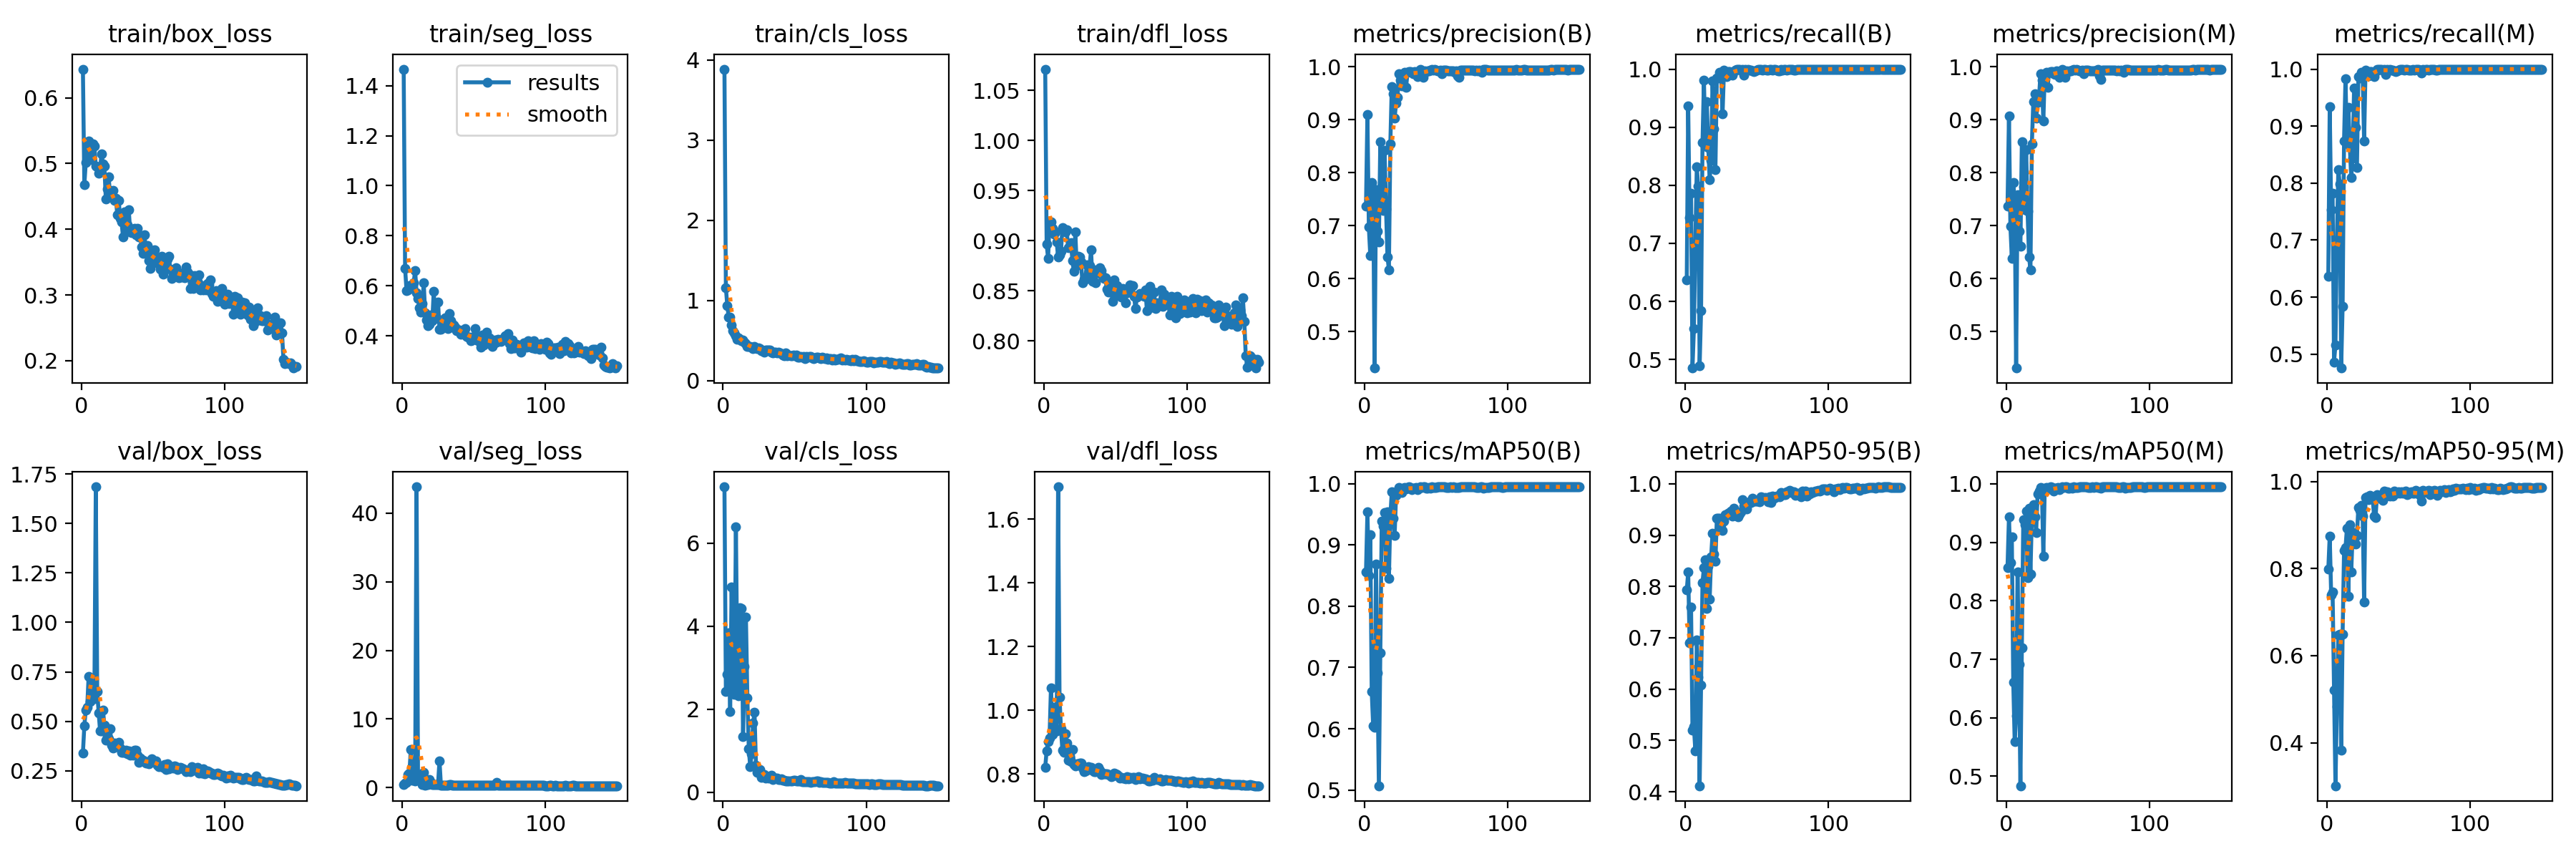

Data behind this chart, as committed beside it:
epoch, time, train/box_loss, train/seg_loss, train/cls_loss, train/dfl_loss, metrics/precision(B), metrics/recall(B), metrics/mAP50(B), metrics/mAP50-95(B), metrics/precision(M), metrics/recall(M), metrics/mAP50(M), metrics/mAP50-95(M), val/box_loss, val/seg_loss, val/cls_loss, val/dfl_loss, lr/pg0, lr/pg1, lr/pg2
1, 19.32, 0.6436, 1.466, 3.886, 1.071, 0.7365, 0.6372, 0.8559, 0.7929, 0.7365, 0.6372, 0.8573, 0.7986, 0.3392, 0.4919, 7.353, 0.8217, 0.0002001, 0.0002001, 0.0002001
2, 33.17, 0.4674, 0.6693, 1.158, 0.8963, 0.91, 0.9368, 0.9537, 0.8277, 0.9077, 0.9346, 0.9437, 0.8753, 0.4768, 0.6808, 2.433, 0.8733, 0.0004117, 0.0004117, 0.0004117
3, 46.97, 0.5012, 0.5805, 0.9309, 0.8826, 0.6971, 0.7448, 0.8506, 0.6901, 0.6992, 0.7535, 0.8648, 0.7401, 0.5577, 0.7515, 2.845, 0.9021, 0.0006205, 0.0006205, 0.0006205
4, 60.51, 0.5283, 0.5846, 0.7912, 0.9174, 0.6439, 0.7862, 0.9169, 0.7597, 0.6386, 0.7824, 0.9096, 0.747, 0.5712, 1.89, 3.847, 0.9121, 0.0008264, 0.0008264, 0.0008264
5, 73.63, 0.5344, 0.6007, 0.79, 0.9186, 0.7818, 0.4853, 0.6609, 0.5199, 0.7811, 0.4864, 0.6611, 0.5216, 0.7282, 2.131, 1.943, 1.07, 0.00103, 0.00103, 0.00103
6, 86.81, 0.5079, 0.5943, 0.6912, 0.9124, 0.7704, 0.5538, 0.605, 0.5265, 0.7498, 0.5159, 0.5595, 0.3011, 0.5995, 5.598, 4.95, 0.9253, 0.00123, 0.00123, 0.00123
7, 99.85, 0.5063, 0.6024, 0.6252, 0.9069, 0.4313, 0.6991, 0.6027, 0.4797, 0.4313, 0.6991, 0.603, 0.483, 0.709, 1.106, 2.681, 1.01, 0.001372, 0.001372, 0.001372
8, 112.7, 0.5298, 0.613, 0.5915, 0.9089, 0.7612, 0.8317, 0.8688, 0.6958, 0.7582, 0.8243, 0.8488, 0.6469, 0.6568, 2.695, 2.354, 0.9942, 0.001363, 0.001363, 0.001363
9, 125.5, 0.5267, 0.6622, 0.563, 0.8987, 0.6898, 0.7981, 0.6914, 0.6232, 0.6898, 0.7981, 0.6915, 0.6499, 0.6147, 0.9532, 6.386, 0.9365, 0.001354, 0.001354, 0.001354
10, 138.3, 0.4964, 0.5723, 0.5183, 0.8838, 0.67, 0.4894, 0.507, 0.4117, 0.6616, 0.4757, 0.4838, 0.3828, 1.685, 43.84, 2.852, 1.702, 0.001344, 0.001344, 0.001344
11, 151.3, 0.495, 0.5498, 0.5289, 0.886, 0.858, 0.5843, 0.7234, 0.6072, 0.858, 0.5843, 0.7191, 0.65, 0.6521, 1.949, 2.324, 1.04, 0.001335, 0.001335, 0.001335
12, 164.4, 0.4847, 0.5118, 0.5159, 0.8893, 0.7728, 0.8743, 0.9385, 0.808, 0.7728, 0.8743, 0.9385, 0.8412, 0.5433, 1.206, 4.447, 0.9414, 0.001325, 0.001325, 0.001325
13, 177.2, 0.4924, 0.4961, 0.4993, 0.9128, 0.729, 0.9806, 0.9306, 0.837, 0.7297, 0.9828, 0.9307, 0.8475, 0.4515, 1.019, 4.424, 0.8748, 0.001316, 0.001316, 0.001316
14, 190, 0.5141, 0.5283, 0.5042, 0.9113, 0.8417, 0.8681, 0.9528, 0.8525, 0.843, 0.8702, 0.9539, 0.8924, 0.453, 0.4188, 1.348, 0.8686, 0.001306, 0.001306, 0.001306
15, 202.9, 0.4993, 0.6115, 0.4793, 0.9091, 0.7311, 0.9434, 0.8617, 0.7566, 0.727, 0.9324, 0.84, 0.7371, 0.5566, 2.187, 3.022, 0.9265, 0.001297, 0.001297, 0.001297
16, 215.8, 0.4955, 0.4914, 0.457, 0.911, 0.6416, 0.8653, 0.9543, 0.8397, 0.6416, 0.8653, 0.9581, 0.9015, 0.4802, 0.3905, 4.219, 0.897, 0.001288, 0.001288, 0.001288
17, 228.5, 0.4462, 0.4642, 0.4257, 0.8929, 0.6172, 0.8093, 0.8454, 0.7757, 0.6172, 0.8093, 0.8454, 0.7915, 0.4059, 0.4051, 2.275, 0.8424, 0.001278, 0.001278, 0.001278
18, 241.5, 0.4614, 0.4403, 0.4299, 0.8937, 0.8547, 0.8434, 0.9458, 0.8569, 0.8547, 0.8434, 0.9462, 0.88, 0.4223, 0.4585, 1.044, 0.853, 0.001269, 0.001269, 0.001269
19, 254.5, 0.4797, 0.4474, 0.4217, 0.8978, 0.9629, 0.9793, 0.9866, 0.9032, 0.9345, 0.9669, 0.965, 0.8833, 0.413, 1.202, 0.6133, 0.8393, 0.001259, 0.001259, 0.001259
20, 267.8, 0.4493, 0.4831, 0.4177, 0.88, 0.9486, 0.8974, 0.9437, 0.863, 0.9494, 0.8983, 0.9439, 0.8564, 0.4624, 0.7329, 0.931, 0.8778, 0.00125, 0.00125, 0.00125
21, 281, 0.4542, 0.4601, 0.4029, 0.8693, 0.9034, 0.827, 0.9161, 0.8489, 0.9029, 0.8273, 0.9172, 0.8762, 0.3795, 0.4688, 1.665, 0.8302, 0.00124, 0.00124, 0.00124
22, 294, 0.4591, 0.5796, 0.4224, 0.9085, 0.931, 0.9848, 0.9813, 0.9325, 0.9328, 0.9869, 0.9828, 0.9408, 0.3654, 0.4768, 1.918, 0.8255, 0.001231, 0.001231, 0.001231
23, 307.5, 0.4435, 0.4708, 0.4116, 0.8756, 0.9417, 0.9844, 0.9879, 0.9331, 0.9417, 0.9844, 0.9879, 0.9334, 0.3914, 0.4835, 0.6575, 0.8316, 0.001222, 0.001222, 0.001222
24, 320.6, 0.4475, 0.4714, 0.397, 0.8843, 0.9871, 0.9945, 0.9936, 0.9332, 0.987, 0.9949, 0.9937, 0.9452, 0.3781, 0.4581, 0.4743, 0.8324, 0.001212, 0.001212, 0.001212
25, 333.7, 0.4222, 0.5352, 0.4088, 0.8834, 0.9752, 0.9891, 0.9888, 0.9198, 0.9752, 0.9891, 0.9898, 0.9212, 0.3723, 0.4684, 0.49, 0.8337, 0.001203, 0.001203, 0.001203
26, 346.8, 0.4441, 0.4276, 0.3964, 0.8789, 0.9633, 0.923, 0.9859, 0.9086, 0.8973, 0.8743, 0.8769, 0.7226, 0.3948, 3.928, 0.5424, 0.834, 0.001193, 0.001193, 0.001193
27, 359.7, 0.4167, 0.4259, 0.3728, 0.8584, 0.9875, 0.9987, 0.9932, 0.927, 0.9875, 0.9987, 0.9932, 0.9629, 0.3661, 0.3419, 0.3632, 0.8176, 0.001184, 0.001184, 0.001184
28, 372.8, 0.4109, 0.4648, 0.3691, 0.8613, 0.9892, 0.9935, 0.9942, 0.9402, 0.9892, 0.9935, 0.9942, 0.9657, 0.3432, 0.3595, 0.3677, 0.8082, 0.001174, 0.001174, 0.001174
29, 386.7, 0.3882, 0.4402, 0.3573, 0.8616, 0.9612, 0.9876, 0.9912, 0.9396, 0.9612, 0.9876, 0.9912, 0.959, 0.3423, 0.3608, 0.4247, 0.8106, 0.001165, 0.001165, 0.001165
30, 400.2, 0.426, 0.4727, 0.3801, 0.8761, 0.9895, 0.9957, 0.9936, 0.943, 0.9896, 0.9956, 0.9935, 0.9682, 0.3417, 0.3661, 0.3354, 0.816, 0.001155, 0.001155, 0.001155
31, 413.7, 0.3997, 0.4513, 0.3776, 0.8649, 0.9907, 0.9956, 0.9945, 0.9435, 0.9907, 0.9956, 0.9945, 0.9602, 0.3539, 0.375, 0.3503, 0.8229, 0.001146, 0.001146, 0.001146
32, 426.9, 0.407, 0.4295, 0.3786, 0.8751, 0.9903, 0.9935, 0.9938, 0.9476, 0.9903, 0.9935, 0.9938, 0.9602, 0.3376, 0.364, 0.3356, 0.8152, 0.001137, 0.001137, 0.001137
33, 440, 0.4301, 0.4902, 0.3842, 0.8906, 0.9895, 0.9891, 0.9899, 0.9369, 0.9873, 0.9869, 0.9882, 0.92, 0.3499, 0.4929, 0.3535, 0.8214, 0.001127, 0.001127, 0.001127
34, 453.2, 0.3963, 0.46, 0.3544, 0.8597, 0.9862, 0.9956, 0.993, 0.9524, 0.9851, 0.9956, 0.993, 0.9177, 0.3284, 0.48, 0.4161, 0.8119, 0.001118, 0.001118, 0.001118
35, 466.2, 0.3945, 0.4358, 0.3413, 0.8706, 0.9907, 0.9978, 0.9929, 0.9383, 0.9929, 1, 0.9929, 0.9693, 0.3386, 0.3401, 0.308, 0.8079, 0.001108, 0.001108, 0.001108
36, 479.3, 0.4, 0.4425, 0.358, 0.858, 0.9887, 1, 0.9938, 0.9433, 0.9887, 1, 0.9938, 0.9684, 0.3301, 0.33, 0.3457, 0.8077, 0.001099, 0.001099, 0.001099
37, 492.5, 0.4015, 0.4364, 0.3547, 0.8687, 0.9809, 1, 0.9903, 0.9364, 0.98, 1, 0.9898, 0.9626, 0.3532, 0.3461, 0.3371, 0.8151, 0.001089, 0.001089, 0.001089
38, 505.6, 0.3915, 0.4207, 0.3438, 0.868, 0.9929, 1, 0.9922, 0.9412, 0.9929, 1, 0.9922, 0.9596, 0.3545, 0.344, 0.3419, 0.8203, 0.00108, 0.00108, 0.00108
39, 518.7, 0.4012, 0.4252, 0.3543, 0.8733, 0.9944, 0.9986, 0.9946, 0.945, 0.9944, 0.9986, 0.9946, 0.9571, 0.3299, 0.3263, 0.3071, 0.812, 0.001071, 0.001071, 0.001071
40, 531.8, 0.3885, 0.4227, 0.3421, 0.87, 0.9898, 1, 0.9944, 0.9688, 0.9898, 1, 0.9944, 0.9774, 0.2919, 0.3191, 0.3075, 0.7992, 0.001061, 0.001061, 0.001061
41, 544.9, 0.3909, 0.4058, 0.3348, 0.8646, 0.9796, 0.9901, 0.9947, 0.9564, 0.9796, 0.9901, 0.9947, 0.9664, 0.3134, 0.3318, 0.326, 0.8035, 0.001052, 0.001052, 0.001052
42, 558.3, 0.3728, 0.4146, 0.3214, 0.862, 0.9927, 1, 0.9949, 0.9633, 0.9927, 1, 0.9949, 0.9763, 0.2987, 0.3246, 0.2892, 0.8001, 0.001042, 0.001042, 0.001042
43, 571.8, 0.3631, 0.4242, 0.3068, 0.8632, 0.9908, 0.9985, 0.9925, 0.9513, 0.9908, 0.9985, 0.9925, 0.9743, 0.3035, 0.3304, 0.2833, 0.8003, 0.001033, 0.001033, 0.001033
44, 585.1, 0.392, 0.43, 0.3407, 0.8514, 0.9925, 0.9994, 0.9924, 0.9606, 0.9925, 0.9994, 0.9924, 0.9669, 0.2948, 0.3237, 0.2792, 0.8008, 0.001023, 0.001023, 0.001023
45, 598, 0.3647, 0.3989, 0.3093, 0.8485, 0.9928, 0.9985, 0.994, 0.9654, 0.9928, 0.9985, 0.994, 0.9709, 0.289, 0.3207, 0.279, 0.7976, 0.001014, 0.001014, 0.001014
46, 611, 0.3752, 0.3951, 0.3189, 0.8565, 0.9932, 0.998, 0.9932, 0.9631, 0.9932, 0.998, 0.9932, 0.9667, 0.2948, 0.3242, 0.2674, 0.7965, 0.001005, 0.001005, 0.001005
47, 624, 0.3524, 0.396, 0.3111, 0.8508, 0.9944, 0.9974, 0.9947, 0.9716, 0.9944, 0.9974, 0.9947, 0.9781, 0.2851, 0.3148, 0.2672, 0.7913, 0.0009952, 0.0009952, 0.0009952
48, 637.2, 0.3408, 0.3812, 0.3107, 0.8398, 0.9933, 0.9958, 0.9943, 0.9668, 0.9933, 0.9958, 0.9943, 0.9734, 0.2959, 0.3115, 0.2735, 0.7944, 0.0009857, 0.0009857, 0.0009857
49, 650.2, 0.368, 0.385, 0.3144, 0.8613, 0.9947, 0.9964, 0.9943, 0.967, 0.9947, 0.9964, 0.9943, 0.9738, 0.3112, 0.3228, 0.2873, 0.8032, 0.0009763, 0.0009763, 0.0009763
50, 663.2, 0.3603, 0.3981, 0.3053, 0.8523, 0.9935, 0.9986, 0.9936, 0.9663, 0.9935, 0.9986, 0.9936, 0.9771, 0.3005, 0.3138, 0.2823, 0.8015, 0.0009669, 0.0009669, 0.0009669
51, 676.3, 0.3686, 0.4293, 0.321, 0.8555, 0.9924, 0.9992, 0.9947, 0.9669, 0.9924, 0.9992, 0.9947, 0.9732, 0.2975, 0.309, 0.2747, 0.7979, 0.0009574, 0.0009574, 0.0009574
52, 689.9, 0.3489, 0.3967, 0.2937, 0.8463, 0.9921, 1, 0.9947, 0.9643, 0.9921, 1, 0.9947, 0.9757, 0.3002, 0.3153, 0.2743, 0.7942, 0.000948, 0.000948, 0.000948
53, 703, 0.3532, 0.3817, 0.2952, 0.8503, 0.9934, 1, 0.9947, 0.9745, 0.9934, 1, 0.9947, 0.9732, 0.2768, 0.3136, 0.2722, 0.7882, 0.0009386, 0.0009386, 0.0009386
54, 716, 0.3536, 0.3923, 0.3001, 0.8439, 0.9872, 0.9979, 0.9946, 0.9737, 0.9872, 0.9979, 0.9946, 0.9765, 0.2703, 0.312, 0.3071, 0.7884, 0.0009291, 0.0009291, 0.0009291
55, 729.3, 0.3394, 0.3559, 0.2913, 0.8524, 0.9938, 0.9994, 0.9945, 0.9711, 0.9938, 0.9994, 0.9945, 0.9784, 0.2756, 0.3069, 0.2624, 0.788, 0.0009197, 0.0009197, 0.0009197
56, 742.4, 0.3592, 0.4033, 0.303, 0.8492, 0.9934, 0.9995, 0.9946, 0.9729, 0.9934, 0.9995, 0.9946, 0.9705, 0.2697, 0.3109, 0.2462, 0.7862, 0.0009103, 0.0009103, 0.0009103
57, 755.5, 0.3314, 0.3639, 0.2772, 0.8382, 0.9941, 0.9984, 0.994, 0.9697, 0.9941, 0.9984, 0.994, 0.9743, 0.2688, 0.3107, 0.2458, 0.7858, 0.0009008, 0.0009008, 0.0009008
58, 768.9, 0.3438, 0.3774, 0.2962, 0.8483, 0.9923, 0.9982, 0.9939, 0.9649, 0.9923, 0.9982, 0.9939, 0.9731, 0.2831, 0.3058, 0.2616, 0.7912, 0.0008914, 0.0008914, 0.0008914
59, 782, 0.3443, 0.4151, 0.2891, 0.8498, 0.9923, 0.9993, 0.9934, 0.9754, 0.9926, 0.9987, 0.9935, 0.9762, 0.2579, 0.3062, 0.2576, 0.7843, 0.000882, 0.000882, 0.000882
60, 795.1, 0.3544, 0.3782, 0.3008, 0.8558, 0.9919, 1, 0.9948, 0.9636, 0.9919, 1, 0.9948, 0.9736, 0.2869, 0.339, 0.2586, 0.7901, 0.0008725, 0.0008725, 0.0008725
... 90 more rows
